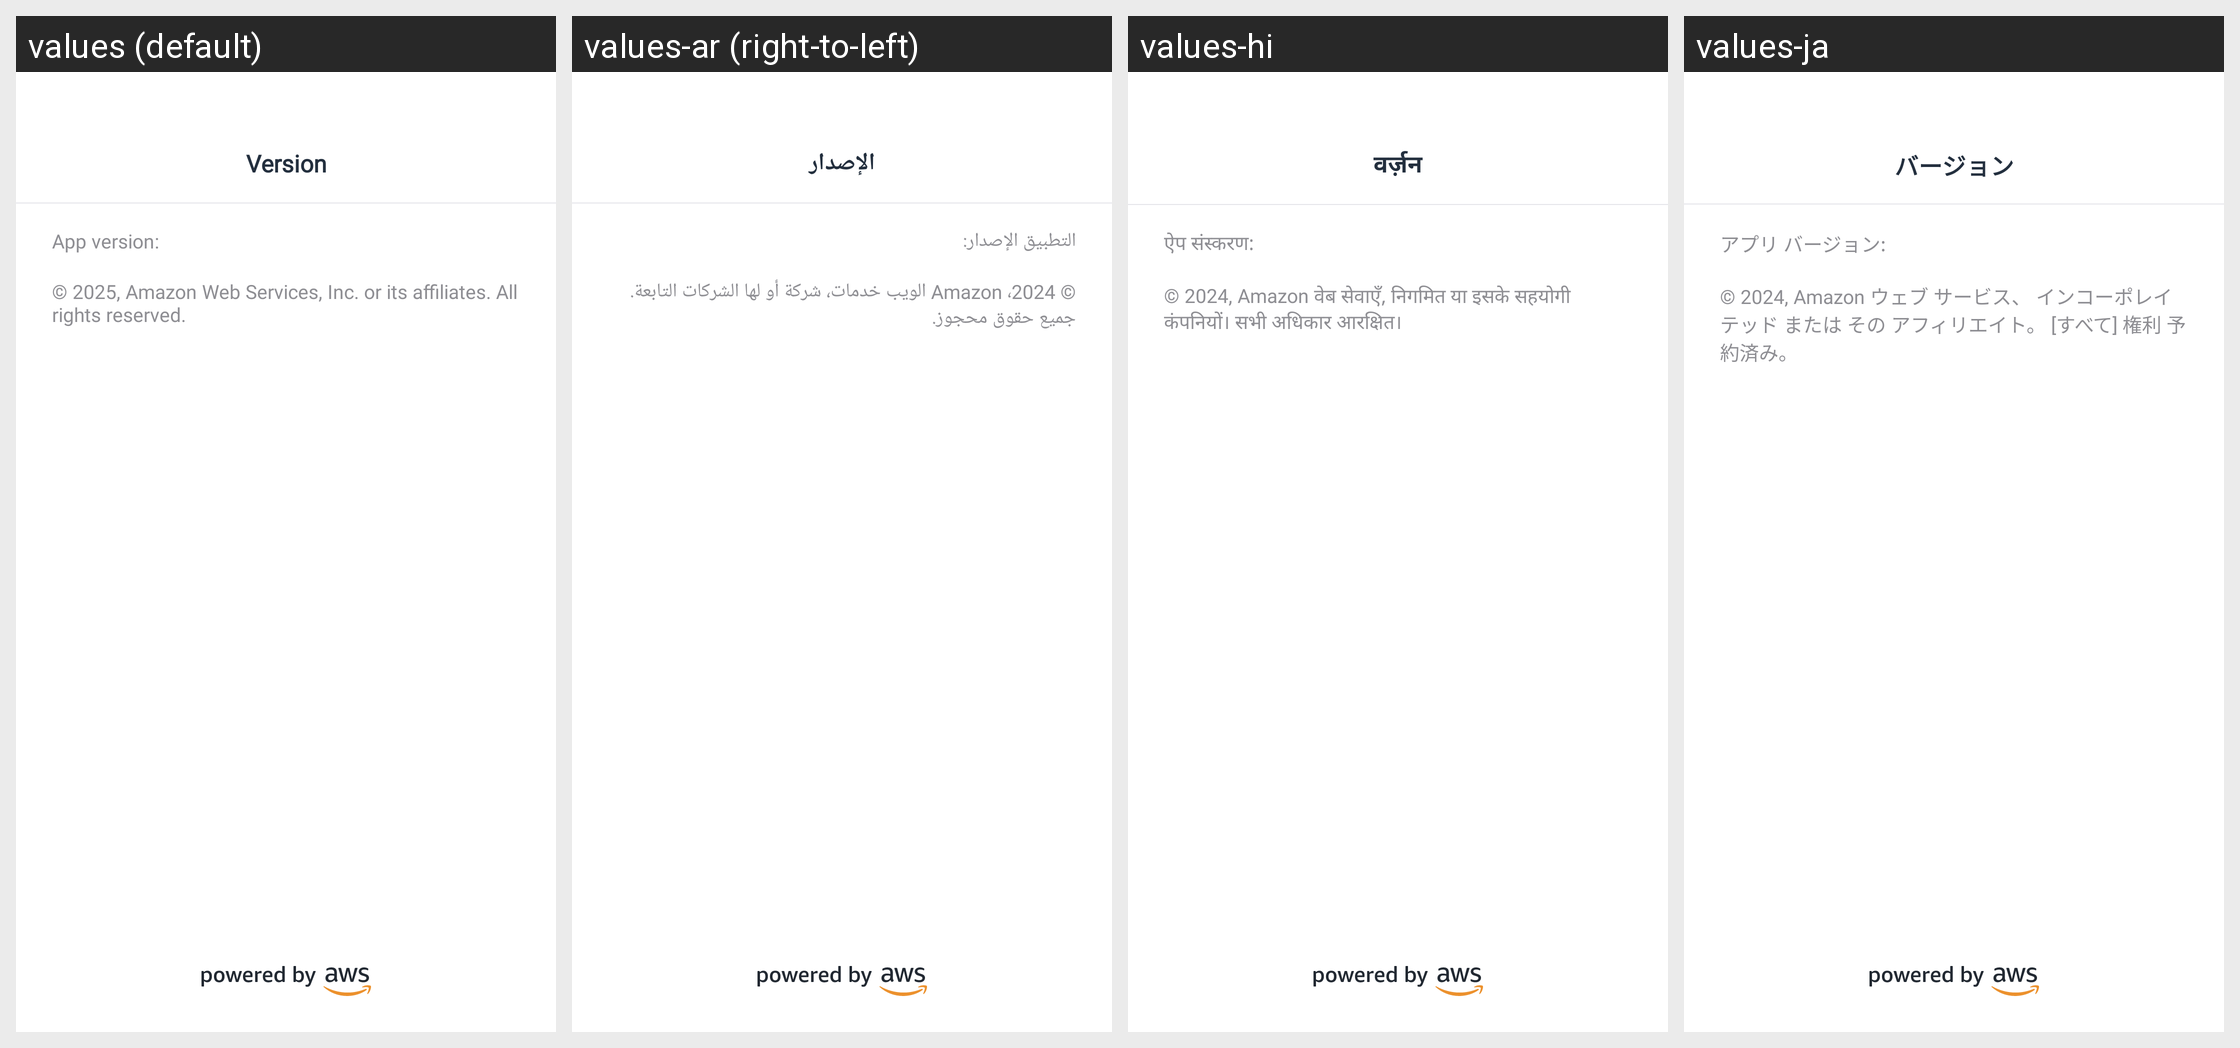

The same Android screen rendered under several of its app's locales, left to right. List the strings drawn on it with the default value and each locale's translation.
Android screen res/layout/fragment_version.xml rendered under 4 locales, left to right: values (default), values-ar (right-to-left), values-hi, values-ja. Device: Nexus 5 (rendered at 1080×1920; each locale shown at half size, 540×960, under a caption strip naming it); theme Theme.AmazonLocation.
Other locales in the repository, not shown: values-de, values-es, values-fr, values-it, values-iw, values-ko, values-pt, values-zh-rCN, values-zh-rTW.
Strings drawn on this screen, with the default value and each locale's value (text and hints the layout hard-codes, and strings that could not be matched under every locale, appear in the picture but are not listed):

label_version
  values: Version
  values-ar: الإصدار
  values-hi: वर्ज़न
  values-ja: バージョン

label_app_version
  values: App version:
  values-ar: التطبيق الإصدار:
  values-hi: ऐप संस्करण:
  values-ja: アプリ バージョン:

label_right_aws
  values: © 2025, Amazon Web Services, Inc. or its affiliates. All rights reserved.
  values-ar: © 2024، Amazon الويب خدمات، شركة أو لها الشركات التابعة. جميع حقوق محجوز.
  values-hi: © 2024, Amazon वेब सेवाएँ, निगमित या इसके सहयोगी कंपनियों। सभी अधिकार आरक्षित।
  values-ja: © 2024, Amazon ウェブ サービス、 インコーポレイテッド または その アフィリエイト。 [すべて] 権利 予約済み。
